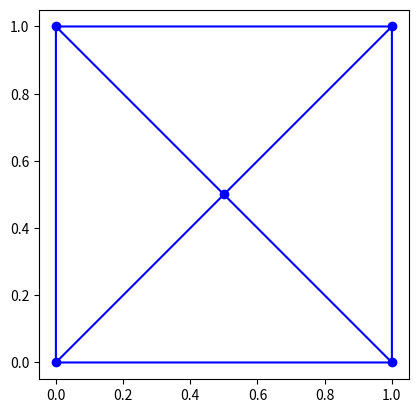

Write the Python code that produced this figure.
import matplotlib.pyplot as plt
import matplotlib.tri as tri
import numpy as np



vertices = np.asarray([[0, 0],
                       [1, 0],
                       [0, 1],
                       [1, 1],
                       [1 / 2, 1 / 2]], dtype=np.float64)

edges = np.asarray([[0, 2, 4],
                   [0, 4, 1],
                   [1, 4, 3],
                   [4, 2, 3]])

triangulation = tri.Triangulation(vertices[:,0],vertices[:,1], triangles=edges)

plt.figure()
plt.gca().set_aspect('equal')
plt.triplot(triangulation, 'bo-')
plt.show()
